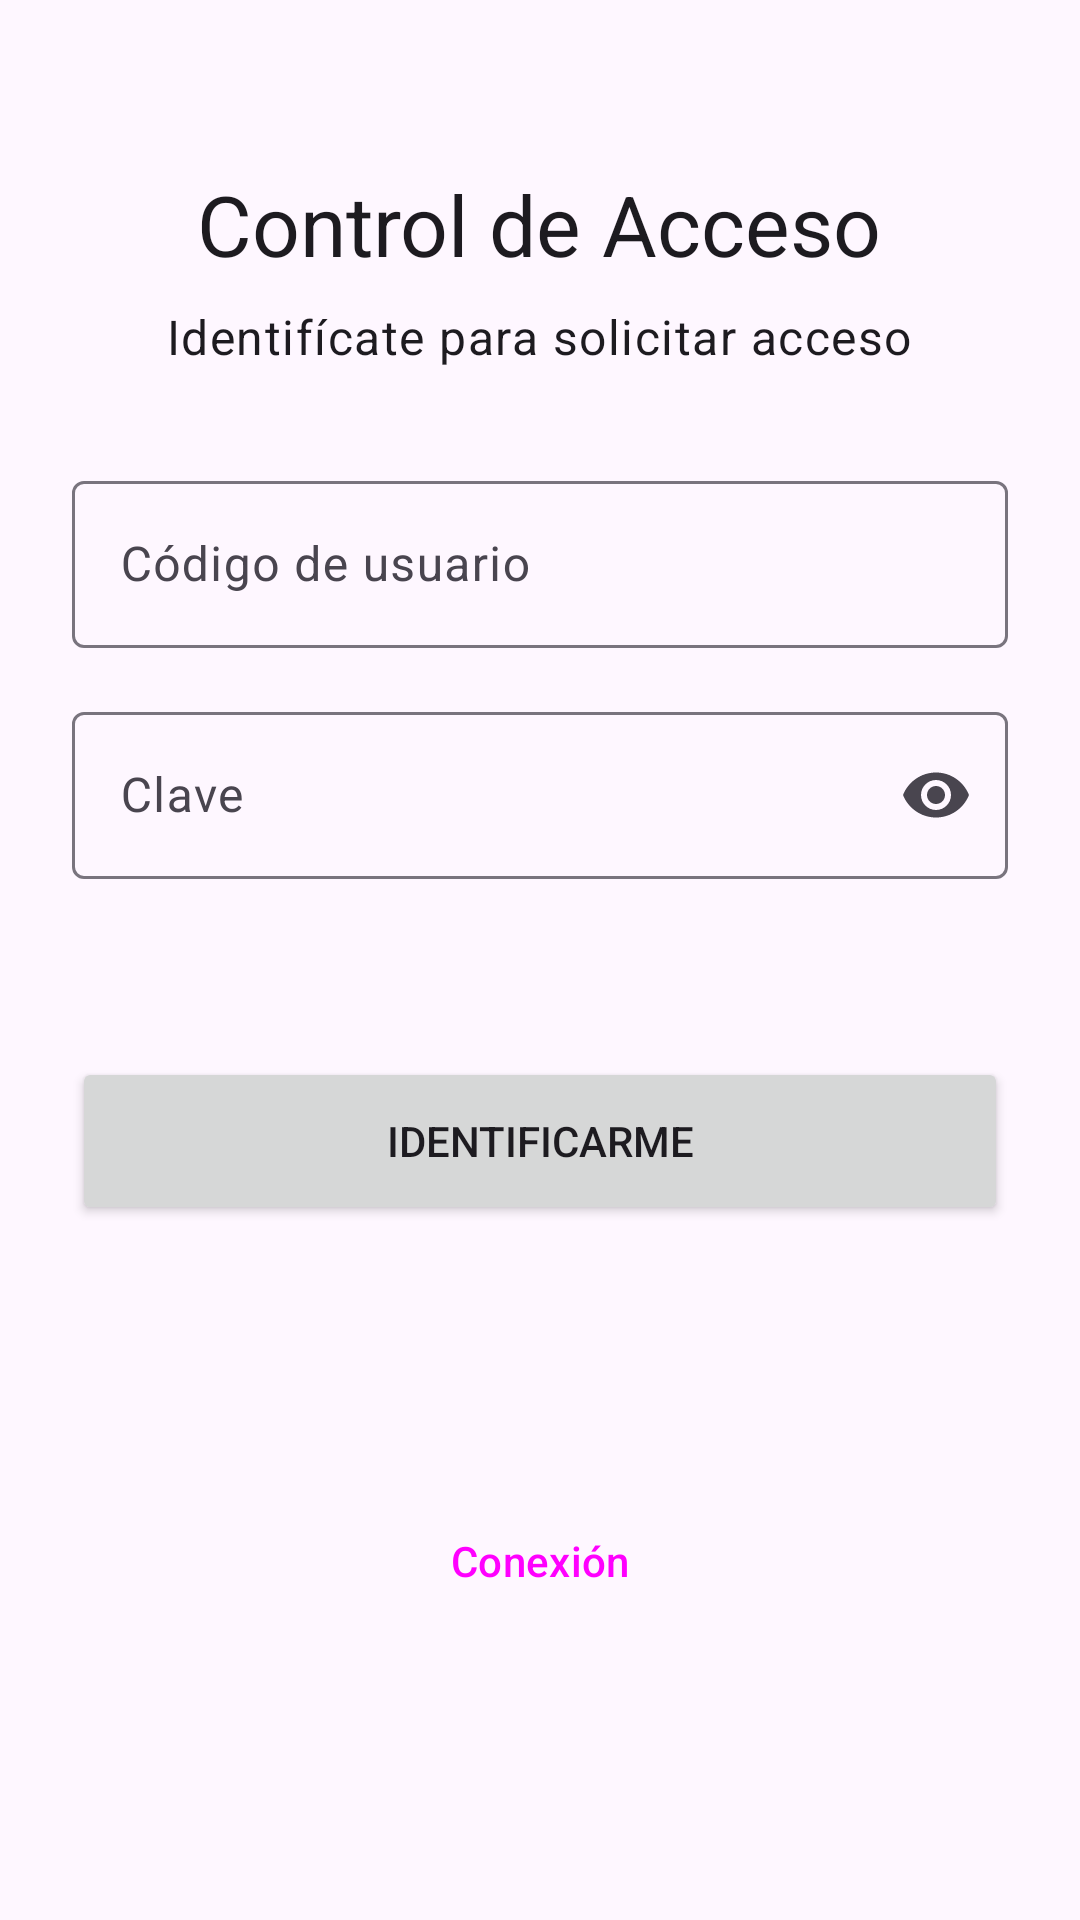

Here is an Android app screen rendered from its layout file. Give the layout XML and the strings, colors and styles it references.
<!-- AndroidManifest.xml: application theme Theme.ControlAcceso -->
<!-- res/layout/activity_identification.xml -->
<?xml version="1.0" encoding="utf-8"?>
<ScrollView xmlns:android="http://schemas.android.com/apk/res/android"
    xmlns:app="http://schemas.android.com/apk/res-auto"
    android:layout_width="match_parent"
    android:layout_height="match_parent"
    android:fillViewport="true"
    android:fitsSystemWindows="true">

    <LinearLayout
        android:layout_width="match_parent"
        android:layout_height="wrap_content"
        android:gravity="center_horizontal"
        android:orientation="vertical"
        android:padding="@dimen/screen_padding">

        <TextView
            android:layout_width="wrap_content"
            android:layout_height="wrap_content"
            android:layout_marginTop="32dp"
            android:text="@string/app_name"
            android:textAppearance="?attr/textAppearanceHeadlineMedium" />

        <TextView
            android:layout_width="wrap_content"
            android:layout_height="wrap_content"
            android:layout_marginTop="8dp"
            android:layout_marginBottom="32dp"
            android:text="@string/identify_subtitle"
            android:textAppearance="?attr/textAppearanceBodyLarge" />

        <com.google.android.material.textfield.TextInputLayout
            style="@style/Widget.Material3.TextInputLayout.OutlinedBox"
            android:layout_width="match_parent"
            android:layout_height="wrap_content"
            android:hint="@string/identify_id_hint">

            <com.google.android.material.textfield.TextInputEditText
                android:id="@+id/idField"
                android:layout_width="match_parent"
                android:layout_height="wrap_content"
                android:imeOptions="actionNext"
                android:inputType="number"
                android:maxLength="8" />
        </com.google.android.material.textfield.TextInputLayout>

        <com.google.android.material.textfield.TextInputLayout
            style="@style/Widget.Material3.TextInputLayout.OutlinedBox"
            android:layout_width="match_parent"
            android:layout_height="wrap_content"
            android:layout_marginTop="16dp"
            android:hint="@string/identify_pin_hint"
            app:endIconMode="password_toggle">

            <com.google.android.material.textfield.TextInputEditText
                android:id="@+id/pinField"
                android:layout_width="match_parent"
                android:layout_height="wrap_content"
                android:imeOptions="actionDone"
                android:inputType="numberPassword"
                android:maxLength="32" />
        </com.google.android.material.textfield.TextInputLayout>

        <TextView
            android:id="@+id/messageText"
            android:layout_width="match_parent"
            android:layout_height="wrap_content"
            android:layout_marginTop="16dp"
            android:minLines="2"
            android:textAppearance="?attr/textAppearanceBodyMedium"
            android:textColor="?attr/colorError"
            android:visibility="invisible" />

        <Button
            android:id="@+id/identifyButton"
            android:layout_width="match_parent"
            android:layout_height="wrap_content"
            android:layout_marginTop="8dp"
            android:minHeight="56dp"
            android:text="@string/identify_button" />

        <com.google.android.material.progressindicator.CircularProgressIndicator
            android:id="@+id/progress"
            android:layout_width="wrap_content"
            android:layout_height="wrap_content"
            android:layout_marginTop="16dp"
            android:indeterminate="true"
            android:visibility="invisible" />

        <Button
            android:id="@+id/connectionButton"
            style="@style/Widget.Material3.Button.TextButton"
            android:layout_width="wrap_content"
            android:layout_height="wrap_content"
            android:layout_marginTop="24dp"
            android:text="@string/connection_button" />
    </LinearLayout>
</ScrollView>
<!-- resources referenced by this layout -->
<resources>
  <dimen name="screen_padding">24dp</dimen>
  <string name="app_name">Control de Acceso</string>
  <string name="connection_button">Conexión</string>
  <string name="identify_button">Identificarme</string>
  <string name="identify_id_hint">Código de usuario</string>
  <string name="identify_pin_hint">Clave</string>
  <string name="identify_subtitle">Identifícate para solicitar acceso</string>
  <style name="Theme.ControlAcceso" parent="Theme.Material3.DayNight.NoActionBar">
          <item name="colorPrimary">@color/brand</item>
          <item name="colorOnPrimary">@color/on_brand</item>
      </style>
  <color name="brand">#1F3A5F</color>
  <color name="on_brand">#FFFFFF</color>
</resources>
